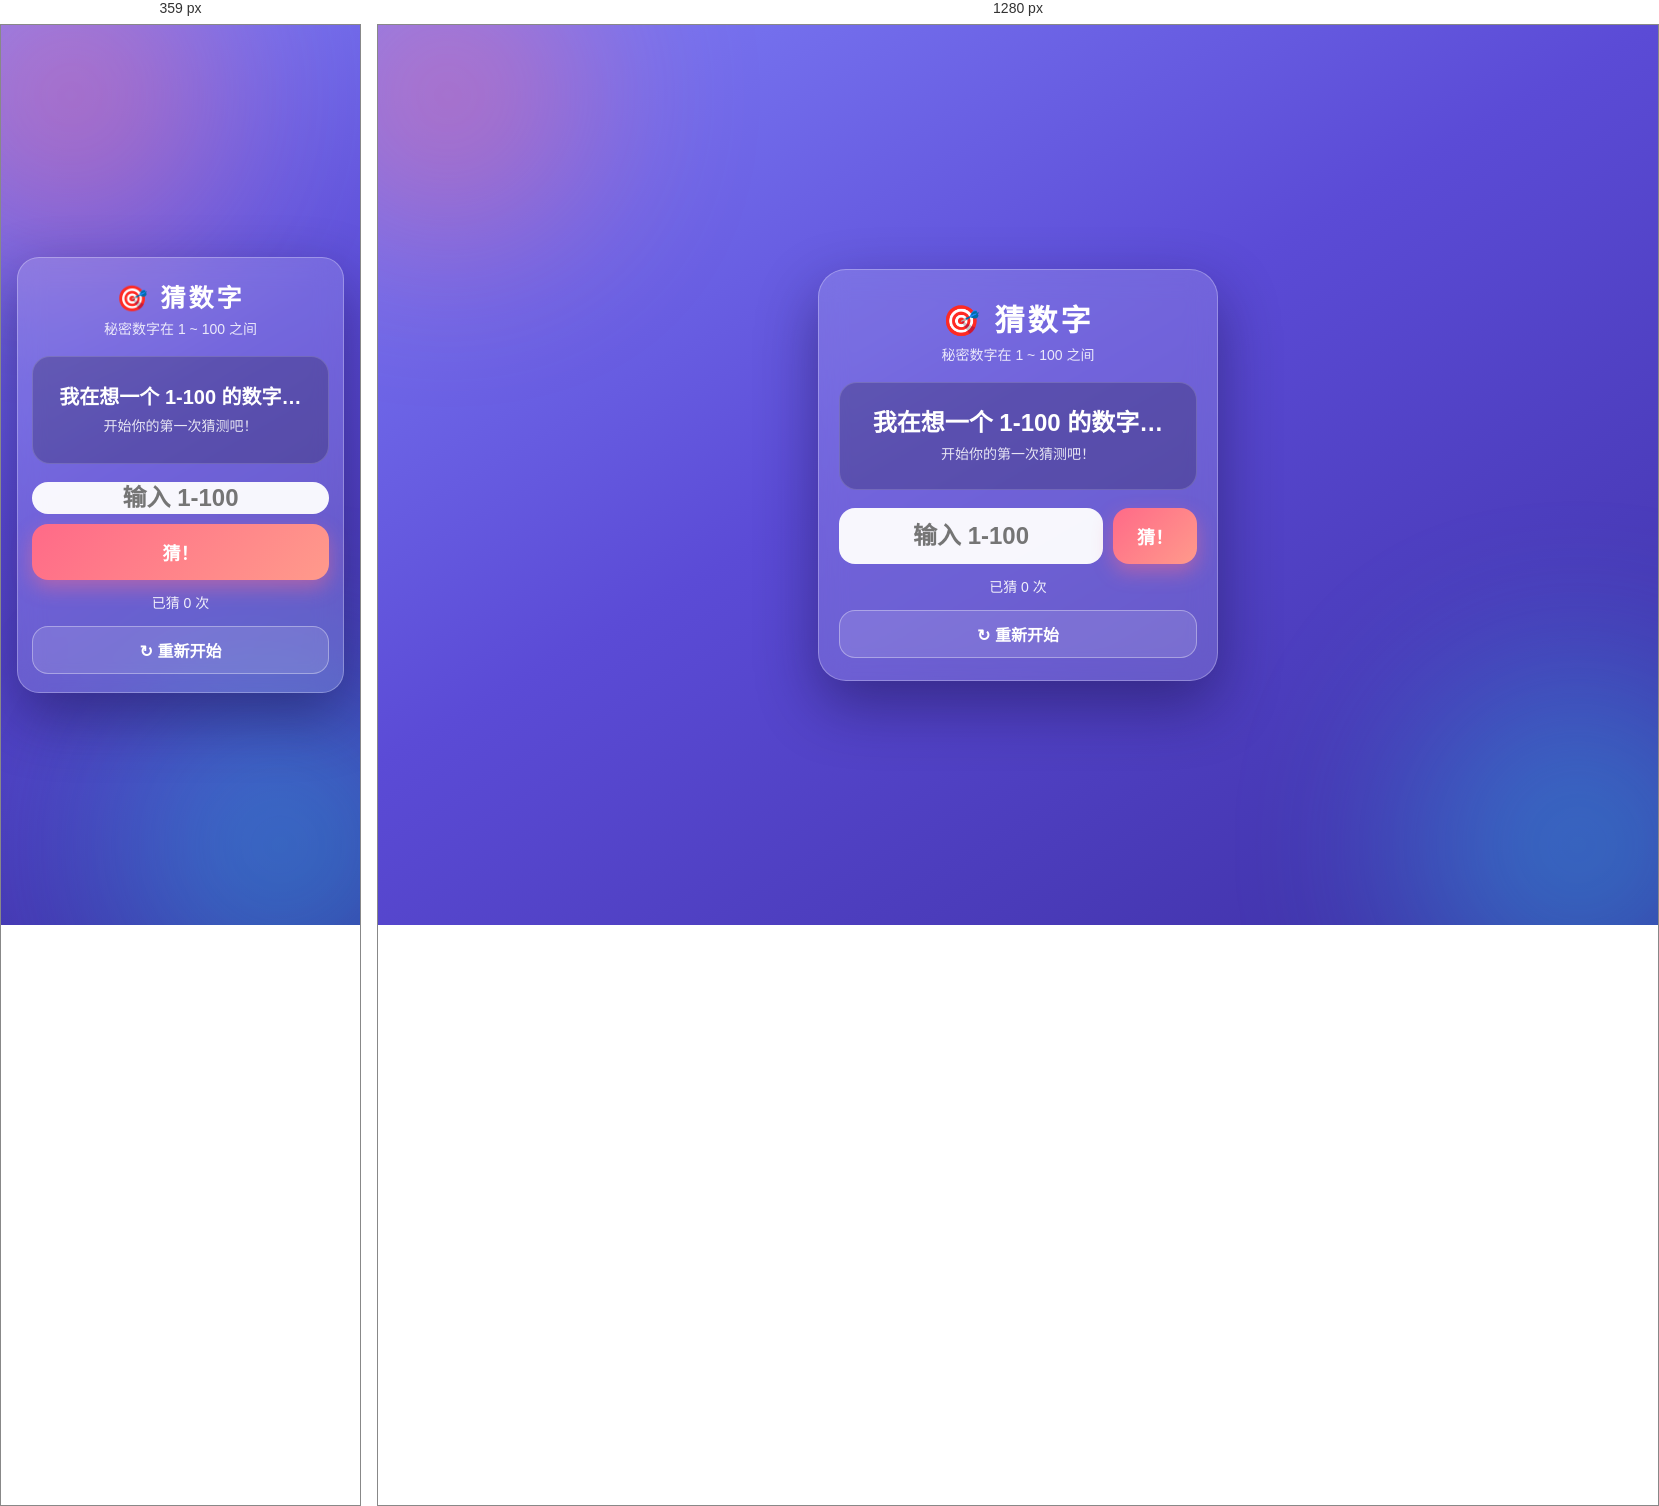
Rendered at 359 px and 1280 px, left to right.

<!-- file: guess-number.html -->
<!DOCTYPE html>
<html lang="zh-CN">
<head>
  <meta charset="UTF-8" />
  <meta name="viewport" content="width=device-width, initial-scale=1.0, maximum-scale=1.0, user-scalable=no, viewport-fit=cover" />
  <meta name="theme-color" content="#5b4bd6" />
  <title>猜数字小游戏</title>
  <style>
    * { box-sizing: border-box; margin: 0; padding: 0; }

    html, body { height: 100%; }

    body {
      font-family: -apple-system, BlinkMacSystemFont, "PingFang SC", "Hiragino Sans GB", "Microsoft YaHei", "Segoe UI", sans-serif;
      background: linear-gradient(150deg, #7f7ff7 0%, #5b4bd6 45%, #3d2fa3 100%);
      background-attachment: fixed;
      min-height: 100dvh;
      display: flex;
      align-items: center;
      justify-content: center;
      padding: 16px;
      color: #fff;
      -webkit-tap-highlight-color: transparent;
      overflow-x: hidden;
    }

    body::before,
    body::after {
      content: "";
      position: fixed;
      border-radius: 50%;
      filter: blur(90px);
      pointer-events: none;
      z-index: 0;
    }
    body::before { width: 280px; height: 280px; background: #ff6a88; opacity: 0.45; top: -70px; left: -70px; }
    body::after  { width: 340px; height: 340px; background: #22d3ee; opacity: 0.35; bottom: -90px; right: -90px; }

    .card {
      position: relative;
      z-index: 1;
      width: 100%;
      max-width: 400px;
      background: rgba(255, 255, 255, 0.14);
      border: 1px solid rgba(255, 255, 255, 0.28);
      border-radius: 28px;
      padding: 26px 20px 22px;
      text-align: center;
      backdrop-filter: blur(14px);
      -webkit-backdrop-filter: blur(14px);
      box-shadow: 0 24px 60px rgba(20, 10, 60, 0.45);
    }

    h1 { font-size: 30px; letter-spacing: 3px; margin-bottom: 4px; }
    .range { font-size: 14px; opacity: 0.85; margin-bottom: 18px; }

    .feedback {
      min-height: 108px;
      display: flex;
      flex-direction: column;
      align-items: center;
      justify-content: center;
      gap: 6px;
      background: rgba(0, 0, 0, 0.20);
      border: 1px solid rgba(255, 255, 255, 0.15);
      border-radius: 18px;
      padding: 14px;
      margin-bottom: 18px;
    }
    .feedback .hint { font-size: 24px; font-weight: 800; line-height: 1.35; }
    .feedback .sub { font-size: 14px; opacity: 0.85; line-height: 1.4; }
    .feedback .hint,
    .feedback .sub { animation: fadeIn 0.25s ease; }
    @keyframes fadeIn { from { opacity: 0; transform: translateY(6px); } to { opacity: 1; transform: none; } }
    .feedback.win { background: rgba(46, 213, 115, 0.32); border-color: rgba(120, 255, 170, 0.5); }
    .feedback.win .hint { font-size: 28px; }

    form { display: flex; gap: 10px; }

    input[type="number"] {
      flex: 1;
      min-width: 0;
      height: 56px;
      font-size: 24px;
      font-weight: 700;
      text-align: center;
      color: #4a3fb8;
      background: rgba(255, 255, 255, 0.95);
      border: 2px solid transparent;
      border-radius: 16px;
      outline: none;
      -webkit-appearance: textfield;
      appearance: textfield;
    }
    input[type="number"]::-webkit-outer-spin-button,
    input[type="number"]::-webkit-inner-spin-button { -webkit-appearance: none; margin: 0; }
    input[type="number"]:focus { border-color: #ffffff; box-shadow: 0 0 0 4px rgba(255, 255, 255, 0.25); }
    input[type="number"]:disabled { opacity: 0.5; }
    input[type="number"].shake { animation: shake 0.35s ease; }
    @keyframes shake {
      0%, 100% { transform: translateX(0); }
      25% { transform: translateX(-7px); }
      75% { transform: translateX(7px); }
    }

    button {
      font-family: inherit;
      border: none;
      cursor: pointer;
      height: 56px;
      padding: 0 24px;
      border-radius: 16px;
      background: linear-gradient(135deg, #ff6a88, #ff9a8b);
      color: #fff;
      font-size: 18px;
      font-weight: 700;
      box-shadow: 0 8px 20px rgba(255, 106, 136, 0.45);
      transition: transform 0.1s ease;
    }
    button:active { transform: scale(0.95); }
    button:disabled { opacity: 0.5; cursor: not-allowed; }

    .restart {
      width: 100%;
      margin-top: 14px;
      height: 48px;
      padding: 0;
      font-size: 16px;
      font-weight: 600;
      background: rgba(255, 255, 255, 0.12);
      border: 1px solid rgba(255, 255, 255, 0.35);
      box-shadow: none;
    }

    .status { margin-top: 12px; font-size: 14px; opacity: 0.9; min-height: 20px; }

    @media (max-width: 360px) {
      .card { padding: 20px 14px 18px; border-radius: 22px; }
      h1 { font-size: 25px; }
      .feedback .hint { font-size: 20px; }
      .feedback.win .hint { font-size: 24px; }
      form { flex-direction: column; }
      button { width: 100%; }
    }
  </style>
</head>
<body>
  <main class="card">
    <h1>🎯 猜数字</h1>
    <p class="range">秘密数字在 1 ~ 100 之间</p>

    <section class="feedback" id="feedback">
      <div class="hint" id="hint">我在想一个 1-100 的数字…</div>
      <div class="sub" id="sub">开始你的第一次猜测吧！</div>
    </section>

    <form id="guessForm" autocomplete="off">
      <input id="guess" type="number" inputmode="numeric" pattern="[0-9]*" placeholder="输入 1-100" min="1" max="100" enterkeyhint="done" />
      <button type="submit" id="submitBtn">猜！</button>
    </form>

    <div class="status" id="status">已猜 0 次</div>

    <button type="button" class="restart" id="restartBtn">↻ 重新开始</button>
  </main>

  <script>
    var MIN = 1;
    var MAX = 100;

    var form = document.getElementById('guessForm');
    var input = document.getElementById('guess');
    var submitBtn = document.getElementById('submitBtn');
    var restartBtn = document.getElementById('restartBtn');
    var feedbackEl = document.getElementById('feedback');
    var hintEl = document.getElementById('hint');
    var subEl = document.getElementById('sub');
    var statusEl = document.getElementById('status');

    var secret = Math.floor(Math.random() * (MAX - MIN + 1)) + MIN;
    var guesses = 0;
    var gameOver = false;

    function showFeedback(hint, sub) {
      hintEl.textContent = hint;
      subEl.textContent = sub;
      feedbackEl.classList.remove('win', 'show');
      void feedbackEl.offsetWidth;
      feedbackEl.classList.add('show');
      if (hint.indexOf('猜对了') !== -1) {
        feedbackEl.classList.add('win');
      } else {
        feedbackEl.classList.remove('win');
      }
    }

    function doSubmit() {
      if (gameOver) return;

      var raw = input.value.trim();
      var n = Number(raw);
      if (raw === '' || !Number.isInteger(n) || n < MIN || n > MAX) {
        input.classList.remove('shake');
        void input.offsetWidth;
        input.classList.add('shake');
        input.value = '';
        return;
      }

      guesses = guesses + 1;
      statusEl.textContent = '已猜 ' + guesses + ' 次';

      if (n === secret) {
        gameOver = true;
        input.disabled = true;
        submitBtn.disabled = true;
        showFeedback('🎉 恭喜猜对了！', '秘密数字是 ' + secret + '，总共用了 ' + guesses + ' 次');
        return;
      }

      if (n < secret) {
        showFeedback('太小了！', '你猜的 ' + n + ' 偏小，再大一点试试～');
      } else {
        showFeedback('太大了！', '你猜的 ' + n + ' 偏大，再小一点试试～');
      }
    }

    function onSubmit(event) {
      event.preventDefault();
      doSubmit();
    }

    function resetGame() {
      secret = Math.floor(Math.random() * (MAX - MIN + 1)) + MIN;
      guesses = 0;
      gameOver = false;
      input.disabled = false;
      submitBtn.disabled = false;
      input.value = '';
      statusEl.textContent = '已猜 0 次';
      showFeedback('我在想一个 1-100 的数字…', '开始你的第一次猜测吧！');
    }

    form.addEventListener('submit', onSubmit);
    restartBtn.addEventListener('click', resetGame);
    resetGame();
  </script>
</body>
</html>